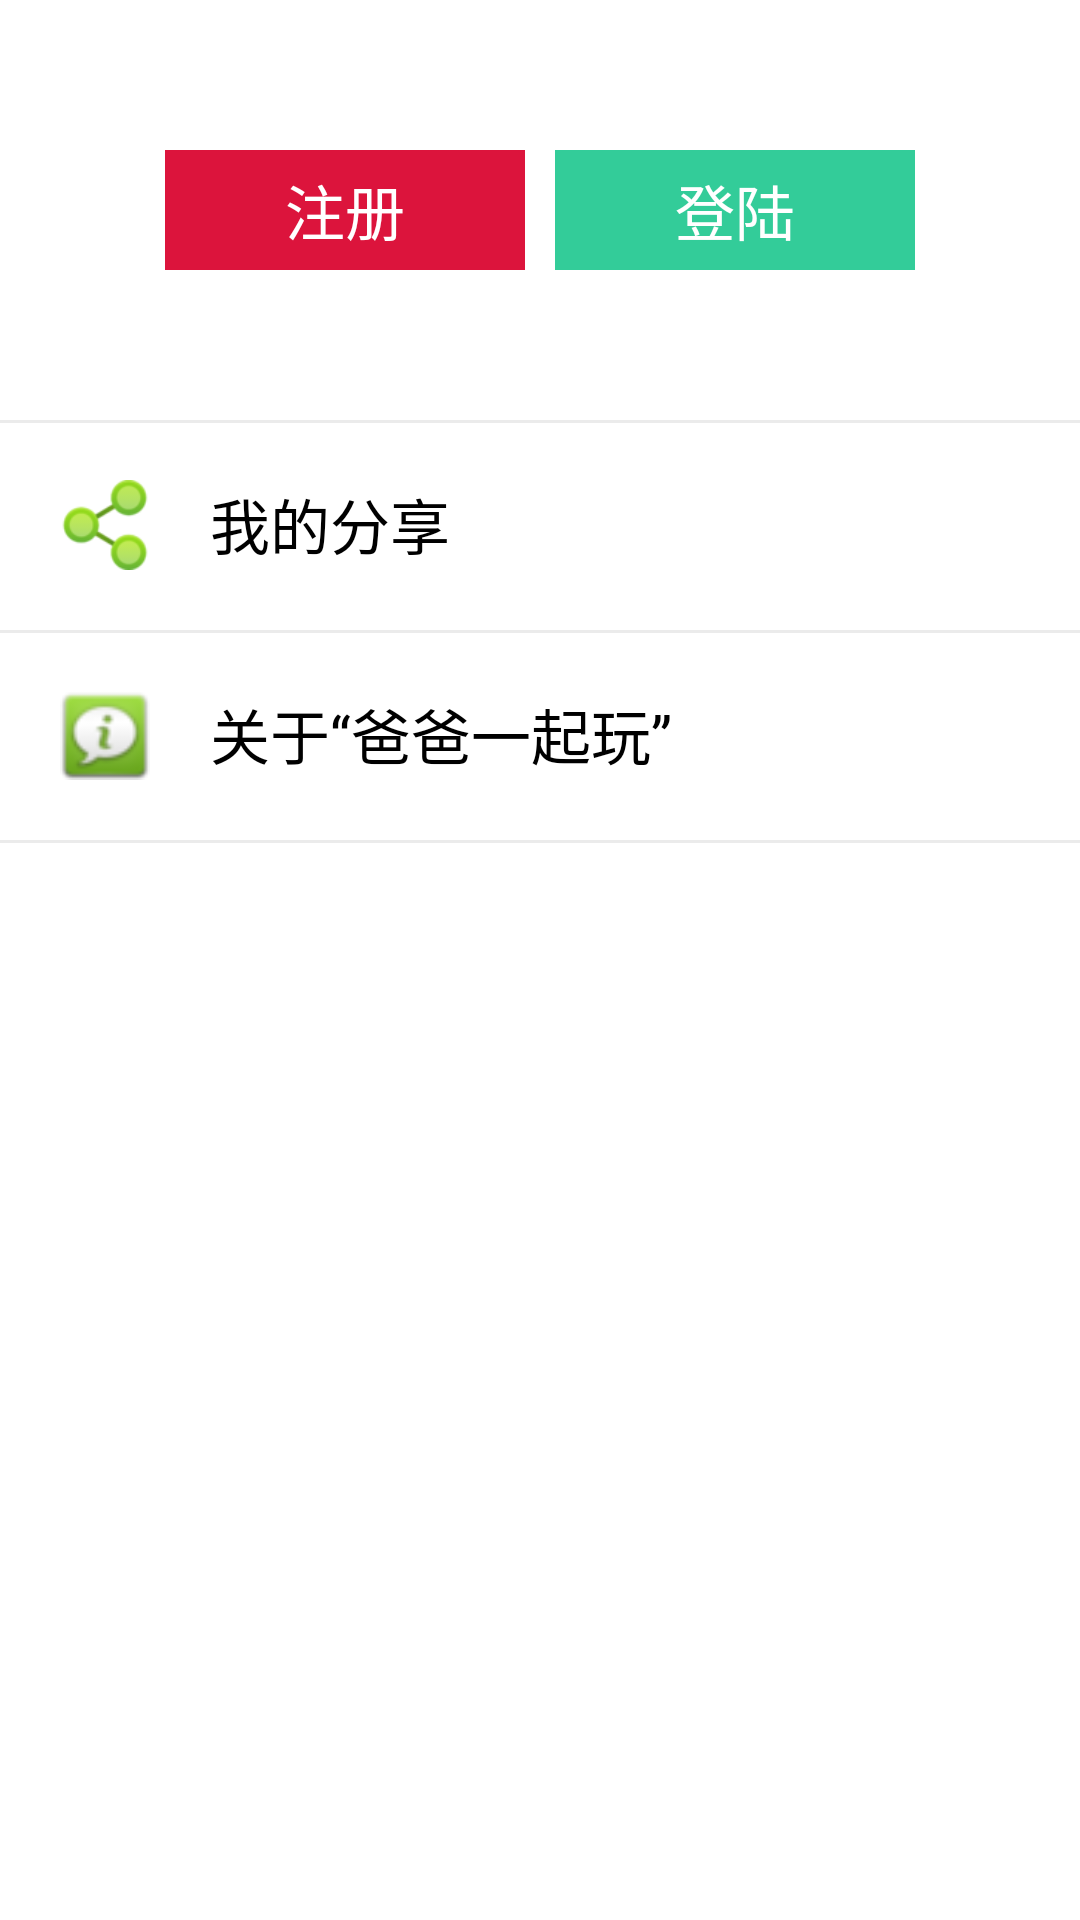

Write the Android layout XML for this screen, with the resource values it uses.
<!-- AndroidManifest.xml: application theme android:Theme.Light -->
<!-- res/layout/activity_more.xml -->
<?xml version="1.0" encoding="utf-8"?>
<RelativeLayout xmlns:android="http://schemas.android.com/apk/res/android"
    android:layout_width="fill_parent"
    android:layout_height="fill_parent"
    android:layout_centerInParent="true">

<LinearLayout
    android:layout_width="fill_parent"
    android:layout_height="100dip"
    android:gravity="center">

    <Button
        android:layout_width="120dip"
        android:layout_height="40dip"
        android:layout_marginTop="20dip"
        android:background="@color/red"
        android:textSize="20dip"
        android:text="注册"
        android:textColor="@color/white"
        android:id="@+id/register"/>

    <Button
        android:layout_width="120dip"
        android:layout_height="40dip"
        android:layout_marginTop="20dip"
        android:background="@color/tabDark"
        android:textSize="20dip"
        android:text="登陆"
        android:layout_marginLeft="10dip"
        android:textColor="@color/white"/>
    </LinearLayout>
    <View
        android:layout_width="fill_parent"
        android:layout_height="1dip"
        android:layout_marginTop="140dip"
        android:background="@color/seperate"></View>
    <RelativeLayout
        android:layout_width="fill_parent"
        android:layout_height="fill_parent"
        android:layout_marginTop="160dip">
        <ImageButton
            android:layout_width="30dip"
            android:layout_height="30dip"
            android:background="@drawable/myshare"
            android:layout_marginLeft="20dip"/>
        <Button
            android:layout_width="wrap_content"
            android:layout_height="wrap_content"
            android:layout_marginLeft="70dip"
            android:text="我的分享"
            android:textSize="20dip"
            android:background="@color/white"/>
        </RelativeLayout>
    <View
        android:layout_width="fill_parent"
        android:layout_height="1dip"
        android:layout_marginTop="210dip"
        android:background="@color/seperate"></View>

    <RelativeLayout
        android:layout_width="fill_parent"
        android:layout_height="fill_parent"
        android:layout_marginTop="230dip">
        <ImageButton
            android:layout_width="30dip"
            android:layout_height="30dip"
            android:background="@drawable/about"
            android:layout_marginLeft="20dip"/>
        <Button
            android:layout_width="wrap_content"
            android:layout_height="wrap_content"
            android:layout_marginLeft="70dip"
            android:text="关于“爸爸一起玩”"
            android:textSize="20dip"
            android:background="@color/white"/>
    </RelativeLayout>
    <View
        android:layout_width="fill_parent"
        android:layout_height="1dip"
        android:layout_marginTop="280dip"
        android:background="@color/seperate"></View>
</RelativeLayout>
<!-- resources referenced by this layout -->
<resources>
  <color name="red">#DC143C</color>
  <color name="seperate">#EBEBEB</color>
  <color name="tabDark">#33cc99</color>
  <color name="white">#ffffff</color>
  <!-- drawable about: png bitmap (drawable-hdpi, 2564 bytes) -->
  <!-- drawable myshare: png bitmap (drawable-hdpi, 5060 bytes) -->
</resources>
